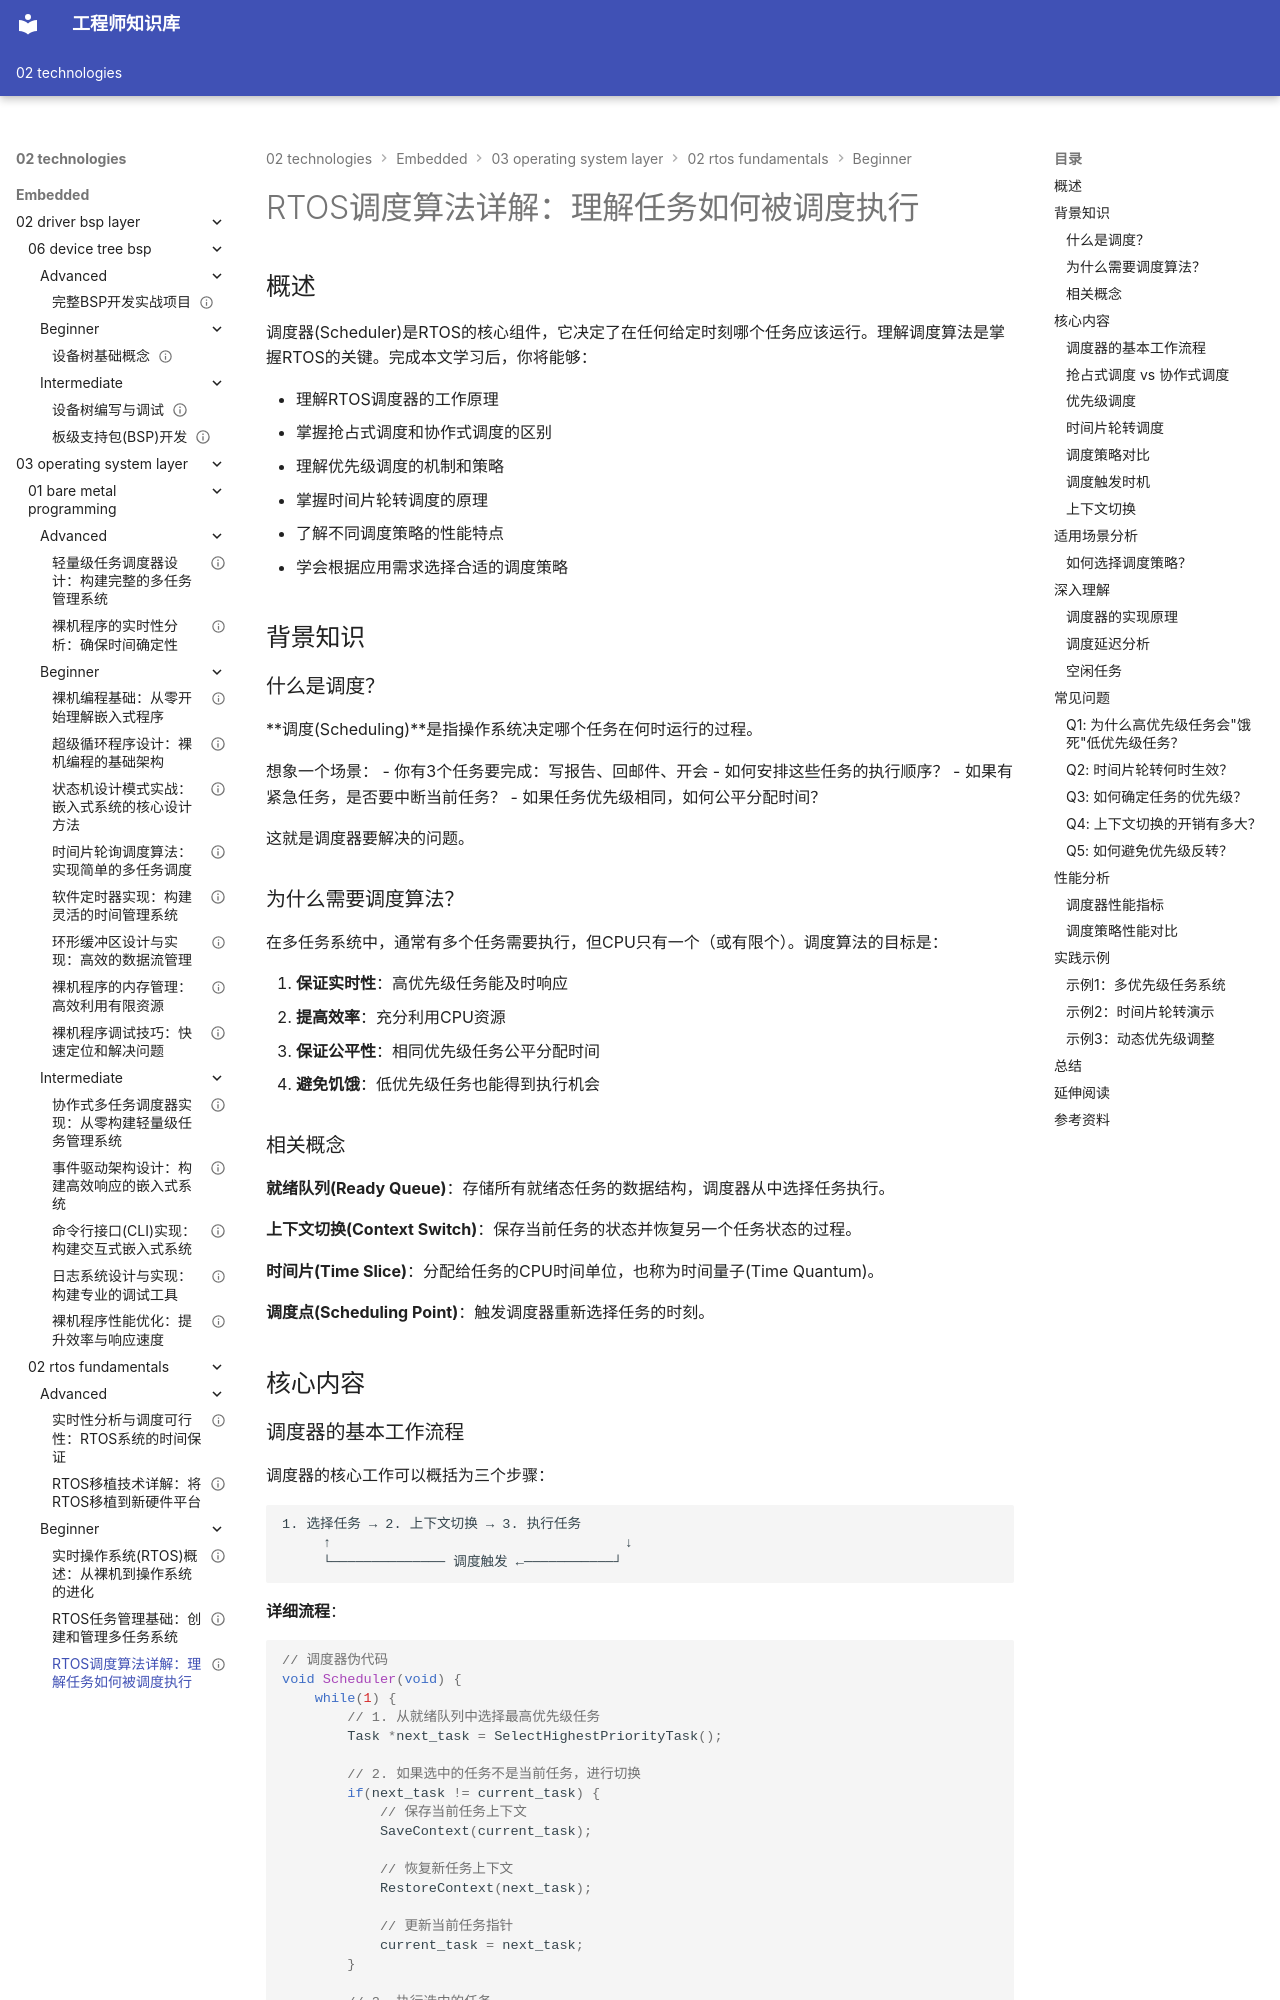

repository: Vuiora/knowledge-os · page: 02-technologies/embedded/03-operating-system-layer/02-rtos-fundamentals/beginner/03-rtos-scheduling/index.html · generator: mkdocs

---
title: "RTOS调度算法详解：理解任务如何被调度执行"
description: "深入解析RTOS调度算法的核心原理，包括抢占式调度、时间片轮转、优先级调度等关键概念。通过本文学习，你将理解RTOS如何决定任务执行顺序，掌握不同调度策略的特点和应用场景，为优化系统性能打下坚实基础。"
slug: "rtos-scheduling"

# 分类信息
domain: "操作系统层"
module: "RTOS基础"
content_type: "article"
skill_level: "beginner"

# 标签和关联
tags:
  - 调度算法
  - 抢占式
  - 优先级
  - 时间片
  - 任务调度
prerequisites:
  - "03-operating-system-layer/02-rtos-fundamentals/beginner/01-rtos-overview.md"
  - "03-operating-system-layer/02-rtos-fundamentals/beginner/02-rtos-task-management.md"
related_contents:
  - "03-operating-system-layer/02-rtos-fundamentals/beginner/04-semaphore.md"
  - "03-operating-system-layer/02-rtos-fundamentals/intermediate/01-rtos-memory.md"
  - "03-operating-system-layer/02-rtos-fundamentals/advanced/01-real-time-schedulability.md"

# 学习信息
estimated_time: 45
difficulty_score: 4

# 作者和版本
author: "嵌入式知识平台"
author_id: ""
created_at: "2024-01-15"
updated_at: "2024-01-15"
version: "1.0"

# 语言和本地化
language: "zh-CN"
translations: []

# 状态和可见性
status: "published"
is_featured: true
is_premium: false

# SEO和元数据
keywords:
  - RTOS调度
  - 调度算法
  - 抢占式调度
  - 优先级调度
  - 时间片轮转
  - 任务切换
cover_image: ""
---


# RTOS调度算法详解：理解任务如何被调度执行

## 概述

调度器(Scheduler)是RTOS的核心组件，它决定了在任何给定时刻哪个任务应该运行。理解调度算法是掌握RTOS的关键。完成本文学习后，你将能够：

- 理解RTOS调度器的工作原理
- 掌握抢占式调度和协作式调度的区别
- 理解优先级调度的机制和策略
- 掌握时间片轮转调度的原理
- 了解不同调度策略的性能特点
- 学会根据应用需求选择合适的调度策略

## 背景知识

### 什么是调度？

**调度(Scheduling)**是指操作系统决定哪个任务在何时运行的过程。

想象一个场景：
- 你有3个任务要完成：写报告、回邮件、开会
- 如何安排这些任务的执行顺序？
- 如果有紧急任务，是否要中断当前任务？
- 如果任务优先级相同，如何公平分配时间？

这就是调度器要解决的问题。

### 为什么需要调度算法？

在多任务系统中，通常有多个任务需要执行，但CPU只有一个（或有限个）。调度算法的目标是：

1. **保证实时性**：高优先级任务能及时响应
2. **提高效率**：充分利用CPU资源
3. **保证公平性**：相同优先级任务公平分配时间
4. **避免饥饿**：低优先级任务也能得到执行机会
